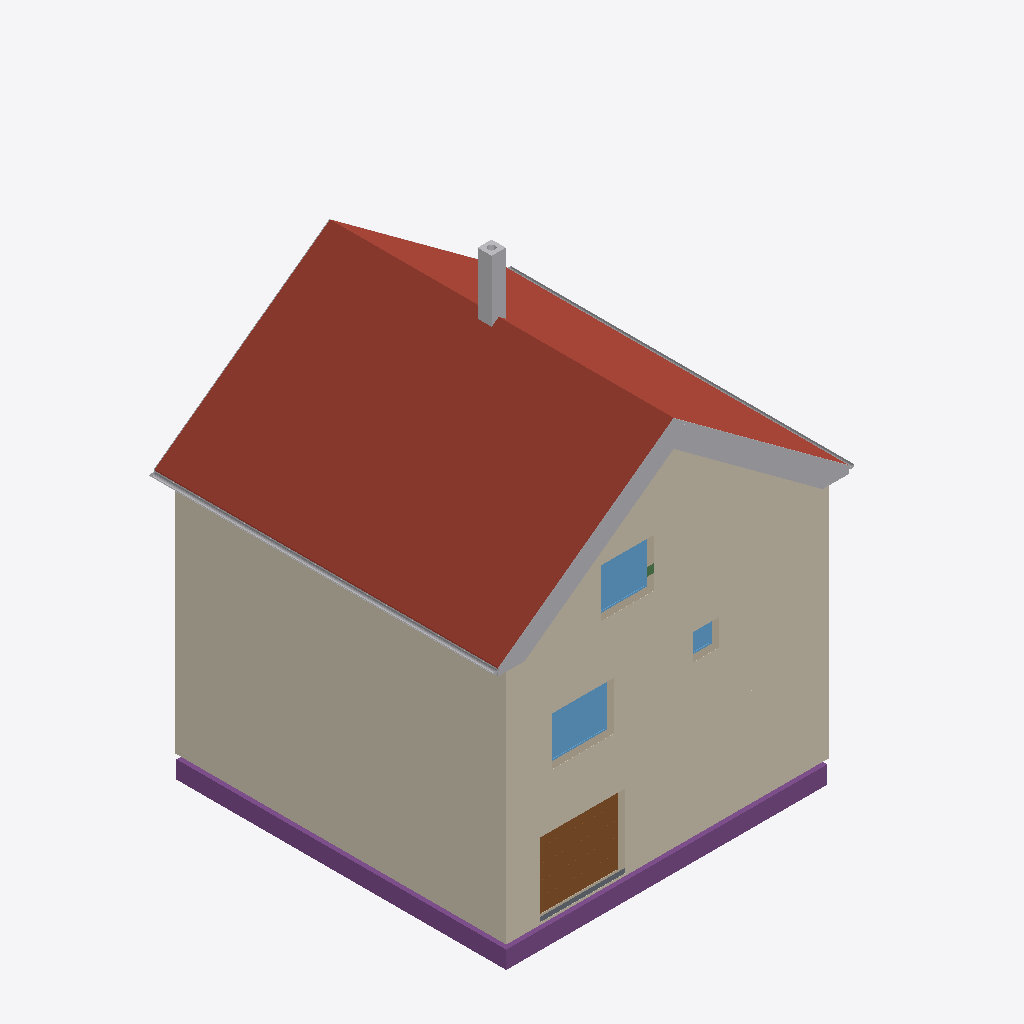
Isometric view of an IFC building model (IFC-SPF (STEP), schema IFC4, length unit metre), seen from the south-west, elements coloured by IFC class: 16 other elements (light grey), 4 coverings (cream), 3 footings (purple), 3 windows (light blue), 3 walls (beige), 2 roofs (red-brown), 1 door (brown), 1 slab (grey), 1 beam (green).
Extent 10.8 m × 9.8 m × 13.0 m (x, y, z). Storeys (16): Foundation at -3.21 m; Basement at -2.56 m; Basement ceiling at -0.21 m; Ground floor at 0.00 m; Facades at 0.00 m; Rainwater drainage at 0.00 m; Ceiling at 2.85 m; Upper floor at 3.06 m; Roof - Thermal insulation under rafters at 3.06 m; Roof - Vapour barrier at 3.06 m; Roof - Gypsum plasterboard at 3.06 m; Roof - MDF at 3.06 m; Roof - Roofing underlay at 3.06 m; Roof - Counter-battens at 3.06 m; Roof - Tile battens at 3.06 m; Roof - Roof tiles at 3.06 m. Elements (308): 154 IfcBeam, 41 IfcSlab, 33 IfcWall, 22 IfcBuildingElementProxy, 10 IfcFurniture, 9 IfcDoor, 8 IfcCovering, 8 IfcFooting, 7 IfcWindow, 5 IfcSanitaryTerminal, 5 IfcStair, 3 IfcRailing.

HEADER;
FILE_DESCRIPTION(('ViewDefinition[DesignTransferView]'),'2;1');
FILE_NAME('/dev/null','2026-11-09T22:29:53+01:00',(''),(''),'IfcOpenShell 0.8.5','IfcOpenShell 0.8.5','Nobody');
FILE_SCHEMA(('IFC4'));
ENDSEC;
DATA;
#1=IFCPROJECT('3nsZVz$E1E8O9ihWKuZAld',$,'House 2',$,$,$,$,(#10,#15),#5);
#19=IFCSITE('3_lRgQBNv3GfHxp35Aa1om',$,'Site',$,$,#27,$,$,$,$,$,$,$,$);
#20=IFCBUILDING('1VIR1bPTX6_R_f7C0DLa3_',$,'House 2',$,$,#32,$,$,$,$,$,$);
#33=IFCBUILDINGSTOREY('07uz2JhBfDBuD4qNWjLj5f',$,'Foundation',$,$,#39,$,$,$,-3.21);
#40=IFCBUILDINGSTOREY('2BmCA2zC54$hxFzCiFimrh',$,'Basement',$,$,#45,$,$,$,-2.56);
#46=IFCBUILDINGSTOREY('2UFLYGFubDRRFsDSylC3CQ',$,'Basement ceiling',$,$,#51,$,$,$,-0.21);
#52=IFCBUILDINGSTOREY('1H4$RsA2r71wYgMr$YHlSu',$,'Ground floor',$,$,#57,$,$,$,0.0);
#58=IFCBUILDINGSTOREY('1HoGngK_96yRe2wsN1kITB',$,'Ceiling',$,$,#63,$,$,$,2.845);
#64=IFCBUILDINGSTOREY('0TP$w2q2L9kBj8IqacpIfn',$,'Upper floor',$,$,#69,$,$,$,3.055);
#24342=IFCBUILDINGSTOREY('1SwtOxyuzEFg2jdvJpWmE7',$,'Roof - Thermal insulation under rafters','Visibility container for Thermal insulation under rafters','ROOF_LAYER',#24347,$,$,$,3.055);
#24348=IFCBUILDINGSTOREY('32NGf40AL9iPQyhT4dE49t',$,'Roof - Vapour barrier','Visibility container for Vapour barrier','ROOF_LAYER',#24353,$,$,$,3.055);
#24354=IFCBUILDINGSTOREY('2xUMiS54b5K9HO3JEa5eZO',$,'Roof - Gypsum plasterboard','Visibility container for Gypsum plasterboard','ROOF_LAYER',#24359,$,$,$,3.055);
#24360=IFCBUILDINGSTOREY('2jjs3m1t19cRMCRnD4erjC',$,'Roof - MDF','Visibility container for MDF','ROOF_LAYER',#24365,$,$,$,3.055);
#24366=IFCBUILDINGSTOREY('0r2P0hujj7QwcBYwE0dn_J',$,'Roof - Roofing underlay','Visibility container for Roofing underlay','ROOF_LAYER',#24371,$,$,$,3.055);
#24372=IFCBUILDINGSTOREY('2o0Keiycv2dAeY7CuuOkVK',$,'Roof - Counter-battens','Visibility container for Counter-battens','ROOF_LAYER',#24377,$,$,$,3.055);
#24378=IFCBUILDINGSTOREY('15UIp4QhH4aedU4RP4zxQv',$,'Roof - Tile battens','Visibility container for Tile battens','ROOF_LAYER',#24383,$,$,$,3.055);
#24384=IFCBUILDINGSTOREY('044SDFy$b1iRlIHkPv$URf',$,'Roof - Roof tiles','Visibility container for Roof tiles','ROOF_LAYER',#24389,$,$,$,3.055);
#34040=IFCBUILDINGSTOREY('26sMoY1Gv4hBsF6W4gsAH_',$,'Facades','Visibility container for grey/white facades and timber roof-edge boards','FACADE_LAYER',#34045,$,$,$,0.0);
#34197=IFCBUILDINGSTOREY('0NYqq4XFPCYRYz$T36WlfX',$,'Rainwater drainage','Roof gutters without downpipes',$,#34202,$,$,$,0.0);
#24854=IFCSLAB('3DXcaRg5z86RjWv0cKMlD_',$,'East Roof tiles',$,$,#24919,#24890,$,.ROOF.);
#33040=IFCCOVERING('1kdr7sVxn9hx6bjMqpqUKt',$,'Street facade - white',$,'FACADE_CLADDING',#34191,#33073,$,.CLADDING.);
#33346=IFCCOVERING('3BA9DKGdf40B0073QV6kNF',$,'East facade - white',$,'FACADE_CLADDING',#34181,#33379,$,.CLADDING.);
#33310=IFCCOVERING('10TFx8r5f3w811FpOtpJmO',$,'East facade - grey perimeter',$,'FACADE_CLADDING',#34056,#33326,$,.CLADDING.);
#32981=IFCCOVERING('3q_KgoT_54WPXuyiNARN0N',$,'Street facade - grey perimeter',$,'FACADE_CLADDING',#34176,#32997,$,.CLADDING.);
#27079=IFCSLAB('1QVGOZGG9D8gf4PQhp6vES',$,'West Roof tiles',$,$,#27138,#27115,$,.ROOF.);
#2159=IFCFOOTING('3LJEPnSN99kQUyWhO$HAP4',$,'Strip footing 1',$,$,#2165,#2176,$,.STRIP_FOOTING.);
#2260=IFCFOOTING('102aniew51d9rzkF$Tceof',$,'Strip footing 4',$,$,#2265,#2276,$,.STRIP_FOOTING.);
#2029=IFCDOOR('0Una0roCL2r9x4esV26kfZ',$,'Garage sectional door',$,$,#2154,#2112,$,2.085,2.4274999999999998,.DOOR.,.USERDEFINED.,'SECTIONAL_OVERHEAD');
#2813=IFCWINDOW('0cnAyJgZrBE8AoEpMBiMT1',$,'Pokoj 3 window',$,$,#2890,#2814,$,1.3750000000000002,1.75,.WINDOW.,.SINGLE_PANEL.,$);
#34206=IFCPIPESEGMENT('2NWKKBAlnEIvAwhye1IwU_',$,'East roof gutter',$,$,#34212,#34238,$,.GUTTER.);
#20991=IFCWINDOW('2FuRUyB_fA4vbOhBLlB5Vf',$,'Living room front window',$,$,#21068,#20992,$,1.3750000000000004,1.5,.WINDOW.,.SINGLE_PANEL.,$);
#29262=IFCCHIMNEY('0KlpHZLEb6iQ8EcRFW3pxq',$,'Main chimney',$,$,#29267,#29282,$,.NOTDEFINED.);
#34252=IFCPIPESEGMENT('29S63eQrv2Uw3E5Qfw0Ye1',$,'West roof gutter',$,$,#34257,#34283,$,.GUTTER.);
#33556=IFCBUILDINGELEMENTPROXY('3KkKu2SdPFox4EqAUrRaMT',$,'Street east roof-edge siding 3',$,'ROOF_EDGE_CLADDING',#34061,#33572,$,.USERDEFINED.);
#33668=IFCBUILDINGELEMENTPROXY('1Nv3UVc6j2OehbmKEN_n3P',$,'Street west roof-edge siding 3',$,'ROOF_EDGE_CLADDING',#34101,#33684,$,.USERDEFINED.);
#99=IFCWALL('2zIS6WNpf5bRBHkEWKB4Am',$,'Wall 1',$,$,#110,#121,$,$);
#33534=IFCBUILDINGELEMENTPROXY('36IewKBDr5muSbV8_9tBra',$,'Street east roof-edge siding 2',$,'ROOF_EDGE_CLADDING',#34081,#33550,$,.USERDEFINED.);
#33646=IFCBUILDINGELEMENTPROXY('1xZ_KApp99_OH9XFG6ATBL',$,'Street west roof-edge siding 2',$,'ROOF_EDGE_CLADDING',#34096,#33662,$,.USERDEFINED.);
#33509=IFCBUILDINGELEMENTPROXY('0N_wq2ovTBIxRU6O_6_N7y',$,'Street east roof-edge siding 1',$,'ROOF_EDGE_CLADDING',#34186,#33526,$,.USERDEFINED.);
#33624=IFCBUILDINGELEMENTPROXY('0EUmoTczL6Zwo5WIpJKczU',$,'Street west roof-edge siding 1',$,'ROOF_EDGE_CLADDING',#34091,#33640,$,.USERDEFINED.);
#33690=IFCBUILDINGELEMENTPROXY('2ALFnYuxPCFuLhoAysOhXD',$,'Street west roof-edge siding 4',$,'ROOF_EDGE_CLADDING',#34106,#33706,$,.USERDEFINED.);
#33600=IFCBUILDINGELEMENTPROXY('1H3kjcUqj5puNdLu3vvyv0',$,'Street east red roof-edge trim',$,'ROOF_EDGE_CLADDING',#34076,#33616,$,.USERDEFINED.);
#1304=IFCWALL('3GhbFS1NP09RYMEQTOZP1j',$,'Basement - Wall 1',$,$,#1315,#1326,$,$);
#33578=IFCBUILDINGELEMENTPROXY('2AxlVJvYL53u4Yy9K6uqdc',$,'Street east roof-edge siding 4',$,'ROOF_EDGE_CLADDING',#34086,#33594,$,.USERDEFINED.);
#20620=IFCWALL('3qxEJSNx52$9soxUrKK8ej',$,'Upper front wall',$,$,#20630,#20665,$,$);
#33712=IFCBUILDINGELEMENTPROXY('3kVfBSzAD8TvWwz$hVq5Fl',$,'Street west red roof-edge trim',$,'ROOF_EDGE_CLADDING',#34111,#33728,$,.USERDEFINED.);
#1554=IFCSLAB('2vSfJ$k$H4GRN760$H7$gj',$,'Foundation base plate',$,$,#1559,#1566,$,.BASESLAB.);
#2909=IFCWINDOW('0J$gcymJv4mQPrQ0tZac2l',$,'Koupelna window',$,$,#2986,#2910,$,0.75,0.75,.WINDOW.,.SINGLE_PANEL.,$);
#33954=IFCBUILDINGELEMENTPROXY('0g$dFgYbz5KfcruS_PzqAu',$,'East eave siding',$,'ROOF_EDGE_CLADDING',#34146,#33992,$,.USERDEFINED.);
#33822=IFCBUILDINGELEMENTPROXY('2nk_UtYQ1AuxXimKaNMKDl',$,'Garden east red roof-edge trim',$,'ROOF_EDGE_CLADDING',#34161,#33838,$,.USERDEFINED.);
#2227=IFCFOOTING('1Ok6KqlczEof2FgQBD_SrH',$,'Strip footing 3',$,$,#2232,#2243,$,.STRIP_FOOTING.);
#31575=IFCBEAM('34RXniYKD5zBnZ$tuAGocP',$,'Ring beam 2',$,'Ring beam',#31580,#31589,$,.BEAM.);
#33932=IFCBUILDINGELEMENTPROXY('2L5DXkKnXEvOvcIFQ2ymd4',$,'Garden west red roof-edge trim',$,'ROOF_EDGE_CLADDING',#34141,#33948,$,.USERDEFINED.);
ENDSEC;
